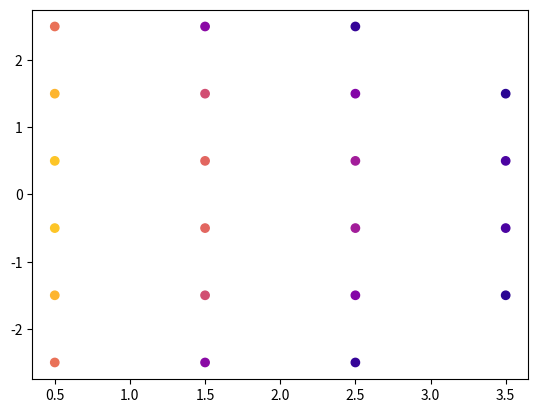

Generate this figure with matplotlib:
import pandas as pd
import numpy as np
import matplotlib.pyplot as plt
import matplotlib.colors as colors

f = open("ploteff_2D.txt","w+")

xy_tot = [[],[],[]]
xy_det1 = [0,-3]
xy_det2 = [0, 3]

def dist(coord,coord2):
    return np.sqrt((coord[0]-coord2[0])**2 + (coord[1]-coord2[1])**2)

def find_angle(a,b):
    cos_C = (a**2 + b**2 - 6**2) / (2 * a * b)
    return np.arccos(cos_C)

for x_ind in range(1,101):
    for y_ind in range(-49,51):
        xy_coord = (x_ind-0.5,y_ind-0.5)
        dist1  = dist(xy_coord,xy_det1)
        dist2  = dist(xy_coord,xy_det2)
        xy_eff = find_angle(dist1,dist2)/(2*np.pi)
        if xy_eff > 0.2:
            xy_tot[0].append(x_ind-0.5)
            xy_tot[1].append(y_ind-0.5)
            xy_tot[2].append(xy_eff)

        #f.write(str(x_ind-0.5)+","+str(y_ind-0.5)+", "+str(xy_eff)+"\n")

plt.scatter(xy_tot[0], xy_tot[1], c=xy_tot[2], cmap='plasma',
            norm=colors.LogNorm(vmin=0.2, vmax=0.5))
plt.show()

f.close()
